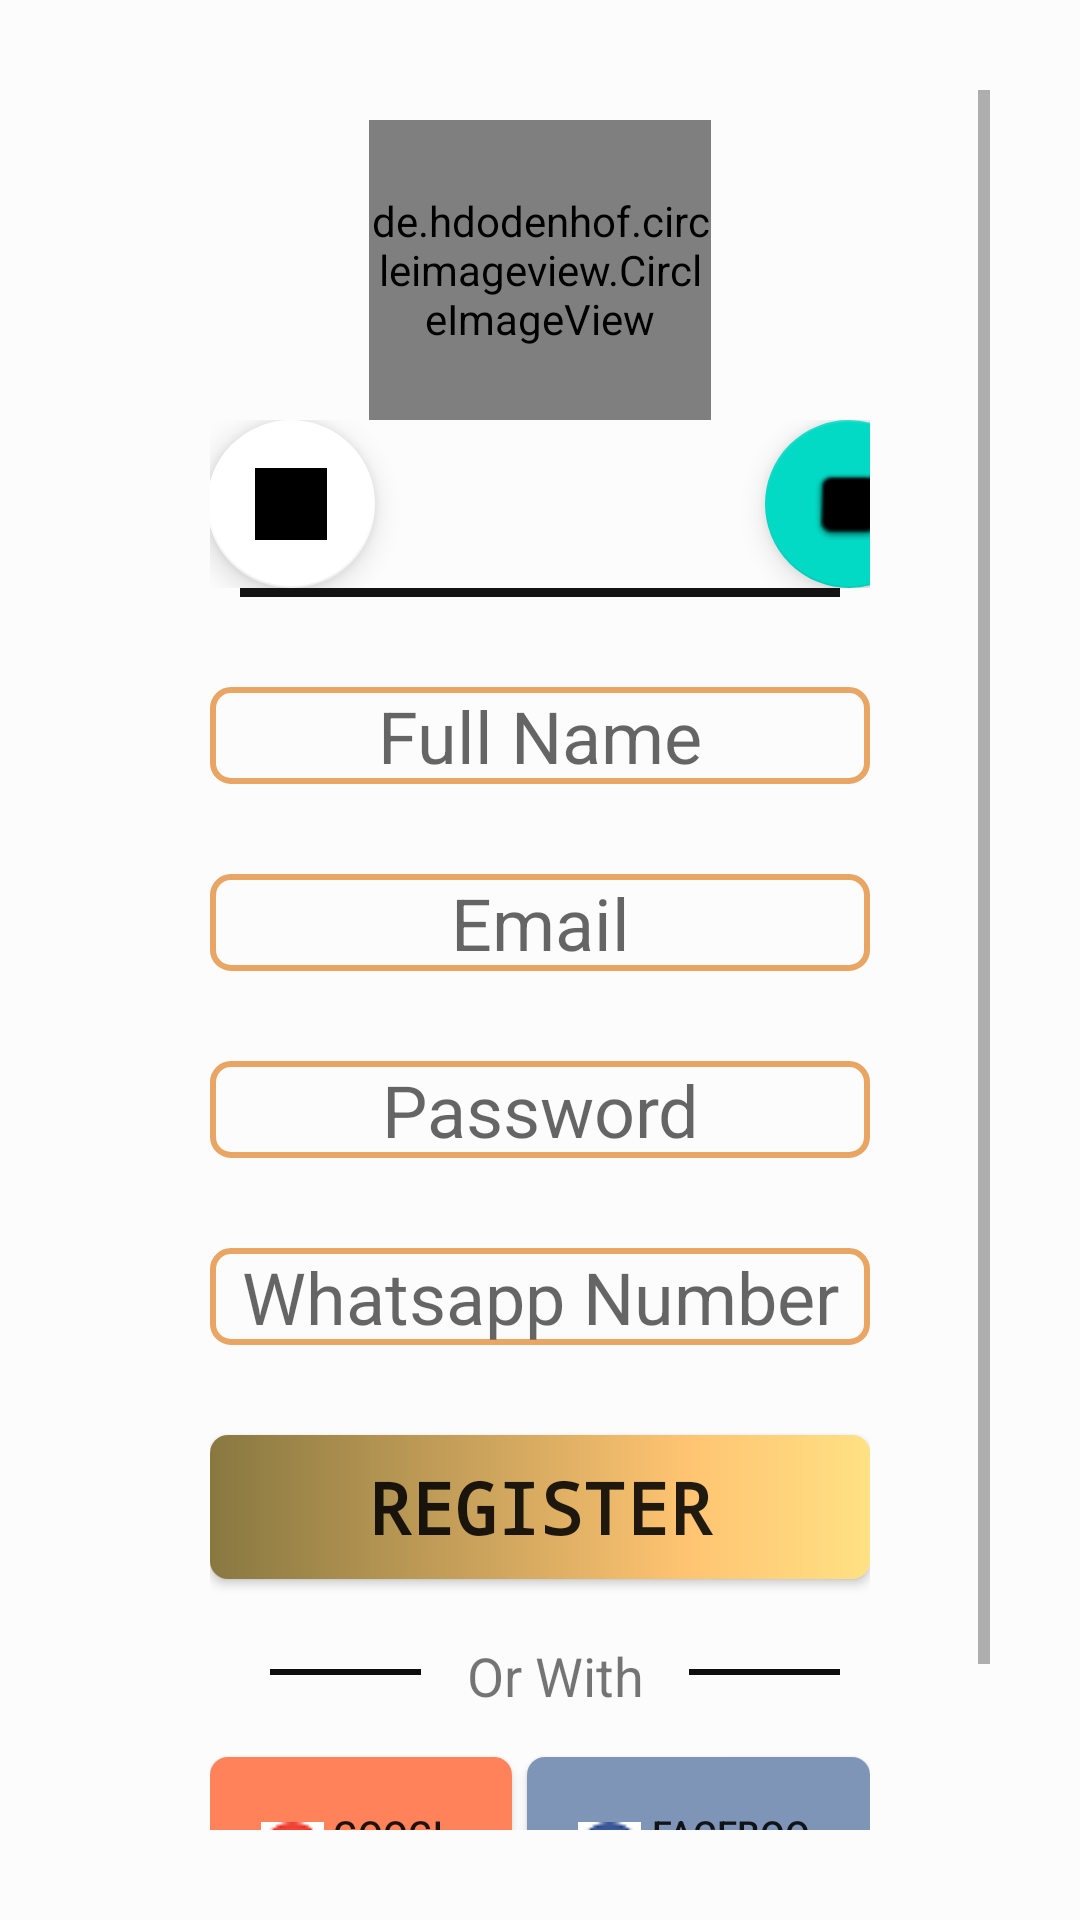

Produce the Android XML layout that renders to this screen, including the resource entries it uses.
<!-- AndroidManifest.xml: application theme Theme.DishToday -->
<!-- res/layout/activity_signup.xml -->
<?xml version="1.0" encoding="utf-8"?>
<LinearLayout xmlns:android="http://schemas.android.com/apk/res/android"
    xmlns:app="http://schemas.android.com/apk/res-auto"
    xmlns:tools="http://schemas.android.com/tools"
    android:layout_width="match_parent"
    android:layout_height="match_parent"
    android:background="#FDFCFC"
    android:orientation="vertical"
    android:padding="30dp"
    tools:context=".Signup">


    <LinearLayout
        android:layout_width="match_parent"
        android:layout_height="match_parent"
        android:orientation="vertical">

        <ScrollView
            android:layout_width="match_parent"
            android:layout_height="match_parent">

            <LinearLayout
                android:layout_width="match_parent"
                android:layout_height="match_parent"
                android:layout_marginStart="40dp"
                android:layout_marginTop="10dp"
                android:layout_marginEnd="40dp"
                android:layout_marginBottom="10dp"
                android:orientation="vertical">


                <de.hdodenhof.circleimageview.CircleImageView
                    android:id="@+id/profile_image"
                    android:layout_width="114dp"
                    android:layout_height="100dp"
                    android:layout_gravity="center"
                    android:src="@drawable/upload"
                    app:civ_border_color="@color/endcolorgradient"
                    app:civ_border_width="2dp" />

                <LinearLayout
                    android:layout_width="match_parent"
                    android:layout_height="wrap_content"
                    android:gravity="center"
                    android:orientation="horizontal">

                    <com.google.android.material.floatingactionbutton.FloatingActionButton
                        android:id="@+id/floatingActionButton"
                        android:layout_width="match_parent"
                        android:layout_height="wrap_content"
                        android:layout_marginLeft="20dp"

                        android:clickable="true"
                        android:hapticFeedbackEnabled="true"
                        app:backgroundTint="@color/white"
                        app:backgroundTintMode="add"
                        app:srcCompat="@drawable/upload" />

                    <com.google.android.material.floatingactionbutton.FloatingActionButton
                        android:id="@+id/floatingActionButton2"
                        android:layout_width="130dp"
                        android:layout_height="wrap_content"
                        android:layout_marginLeft="130dp"
                        android:clickable="true"
                        app:srcCompat="@android:drawable/checkbox_on_background" />

                </LinearLayout>


                <View
                    android:id="@+id/view"
                    android:layout_width="200dp"
                    android:layout_height="3dp"
                    android:layout_gravity="center"
                    android:background="#131313" />

                <EditText
                    android:id="@+id/editTextTextPersonName"
                    android:layout_width="match_parent"
                    android:layout_height="wrap_content"
                    android:layout_marginTop="30dp"
                    android:background="@drawable/backgroundeditview"
                    android:ems="10"
                    android:gravity="center"
                    android:hint="Full Name"
                    android:inputType="textPersonName"
                    android:textSize="24sp" />

                <EditText
                    android:id="@+id/editTextTextEmailAddress"
                    android:layout_width="match_parent"
                    android:layout_height="wrap_content"
                    android:layout_marginTop="30dp"
                    android:background="@drawable/backgroundeditview"
                    android:ems="10"
                    android:gravity="center"
                    android:hint="Email"
                    android:inputType="textEmailAddress"
                    android:textSize="24sp" />

                <EditText
                    android:id="@+id/editTextTextPassword"
                    android:layout_width="match_parent"
                    android:layout_height="wrap_content"
                    android:layout_marginTop="30dp"
                    android:background="@drawable/backgroundeditview"
                    android:ems="10"
                    android:gravity="center"
                    android:hint="Password"
                    android:inputType="textPassword"
                    android:textSize="24sp" />

                <EditText
                    android:id="@+id/editTextPhone"
                    android:layout_width="match_parent"
                    android:layout_height="wrap_content"
                    android:layout_marginTop="30dp"
                    android:background="@drawable/backgroundeditview"
                    android:ems="10"
                    android:gravity="center"
                    android:hint="Whatsapp Number"
                    android:inputType="phone"
                    android:textSize="24sp" />

                <Button
                    android:id="@+id/button3"
                    android:layout_width="match_parent"
                    android:layout_height="wrap_content"
                    android:layout_marginTop="30dp"
                    android:background="@drawable/btn_gredient"
                    android:fontFamily="monospace"
                    android:hapticFeedbackEnabled="false"
                    android:text="@string/register"
                    android:textSize="24sp"
                    android:textStyle="bold"
                    app:backgroundTint="@color/startcolorgradient"
                    app:backgroundTintMode="add" />

                <LinearLayout
                    android:layout_width="match_parent"
                    android:layout_height="wrap_content"
                    android:layout_marginTop="20dp"
                    android:orientation="horizontal">

                    <View
                        android:id="@+id/view2"
                        android:layout_width="20dp"
                        android:layout_height="2dp"
                        android:layout_marginLeft="20dp"
                        android:layout_marginTop="10dp"
                        android:layout_weight="1"
                        android:background="#0E0E0E" />

                    <TextView
                        android:id="@+id/textView5"
                        android:layout_width="wrap_content"
                        android:layout_height="wrap_content"
                        android:layout_weight="1"
                        android:gravity="center"
                        android:text="Or With"
                        android:textSize="18sp" />

                    <View
                        android:id="@+id/view3"
                        android:layout_width="20dp"
                        android:layout_height="2dp"
                        android:layout_marginTop="10dp"
                        android:layout_marginRight="10dp"
                        android:layout_weight="1"
                        android:background="#0E0E0E" />

                </LinearLayout>

                <LinearLayout
                    android:layout_width="match_parent"
                    android:layout_height="wrap_content"
                    android:orientation="horizontal">


                    <Button
                        android:id="@+id/google2"
                        android:layout_width="wrap_content"
                        android:layout_height="wrap_content"
                        android:layout_marginTop="15dp"
                        android:layout_marginEnd="05dp"
                        android:layout_weight="1"
                        android:background="@drawable/googlecolor"
                        android:drawableLeft="@drawable/search"

                        android:gravity="center"
                        android:hapticFeedbackEnabled="false"
                        android:padding="17dp"
                        android:text="Google"
                        android:textSize="12sp"
                        app:backgroundTint="@color/startcolorgradient"
                        app:backgroundTintMode="add"
                        app:srcCompat="@drawable/search" />

                    <Button
                        android:id="@+id/facebook2"
                        android:layout_width="wrap_content"
                        android:layout_height="wrap_content"
                        android:layout_marginTop="15dp"
                        android:layout_weight="1"
                        android:background="@drawable/fbcolor"
                        android:drawableLeft="@drawable/facebook"
                        android:gravity="center"
                        android:hapticFeedbackEnabled="false"
                        android:padding="17dp"
                        android:text="facebook"
                        android:textSize="12sp"

                        app:backgroundTint="@color/startcolorgradient"
                        app:backgroundTintMode="add"
                        app:srcCompat="@drawable/facebook" />
                </LinearLayout>

                <LinearLayout
                    android:layout_width="match_parent"
                    android:layout_height="wrap_content"
                    android:gravity="center"
                    android:orientation="horizontal">

                    <TextView
                        android:layout_width="wrap_content"
                        android:layout_height="wrap_content"
                        android:layout_marginTop="02dp"
                        android:text="Already Have Account? Login."
                        android:textStyle="bold"></TextView>
                </LinearLayout>

            </LinearLayout>
        </ScrollView>
    </LinearLayout>
</LinearLayout>
<!-- resources referenced by this layout -->
<resources>
  <color name="endcolorgradient">#e8a564</color>
  <color name="startcolorgradient">#443C20</color>
  <color name="white">#FFFFFFFF</color>
  <!-- drawable backgroundeditview (drawable) -->
  <?xml version="1.0" encoding="utf-8"?>
  <shape xmlns:android="http://schemas.android.com/apk/res/android">
      <corners
          android:radius="6dp">
  
      </corners>
  
      <stroke
          android:color="@color/endcolorgradient"
          android:width="2dp">
  
      </stroke>
  
  
  </shape>
  <!-- drawable btn_gredient (drawable) -->
  <?xml version="1.0" encoding="utf-8"?>
  <shape xmlns:android="http://schemas.android.com/apk/res/android">
  
      <gradient
          android:startColor="@color/startcolorgradient"
          android:endColor="@color/endcolorgradient">
  
      </gradient>
      <corners
  
          android:radius="6dp"></corners>
  
  </shape>
  <!-- drawable facebook: png bitmap (drawable-v24, 915 bytes) -->
  <!-- drawable fbcolor (drawable) -->
  <?xml version="1.0" encoding="utf-8"?>
  <shape xmlns:android="http://schemas.android.com/apk/res/android">
      <solid android:color="@color/fbcolor">
  
      </solid>
      <corners android:radius="6dp">
  
      </corners>
  
  </shape>
  <!-- drawable googlecolor (drawable) -->
  <?xml version="1.0" encoding="utf-8"?>
  <shape xmlns:android="http://schemas.android.com/apk/res/android">
      <solid android:color="@color/goooglecolor"></solid>
  
      <corners android:radius="6dp"></corners>
  
  </shape>
  <!-- drawable search: png bitmap (drawable, 1063 bytes) -->
  <!-- drawable upload: jpg bitmap (drawable, 24148 bytes) -->
  <string name="register">REGISTER</string>
  <style name="Theme.DishToday" parent="Theme.MaterialComponents.DayNight.NoActionBar">
  
          
          <item name="colorPrimary">@color/purple_500</item>
          <item name="colorPrimaryVariant">@color/purple_700</item>
          <item name="colorOnPrimary">@color/white</item>
          
          <item name="colorSecondary">@color/teal_200</item>
          <item name="colorSecondaryVariant">@color/teal_700</item>
          <item name="colorOnSecondary">@color/black</item>
          
          <item name="android:statusBarColor" tools:targetApi="l">?attr/colorPrimaryVariant</item>
          
      </style>
  <color name="fbcolor">#3b5998</color>
  <color name="goooglecolor">#C3463B</color>
  <color name="purple_500">#FF6200EE</color>
  <color name="purple_700">#FF3700B3</color>
  <color name="teal_200">#FF03DAC5</color>
  <color name="teal_700">#FF018786</color>
  <color name="black">#FF000000</color>
</resources>
